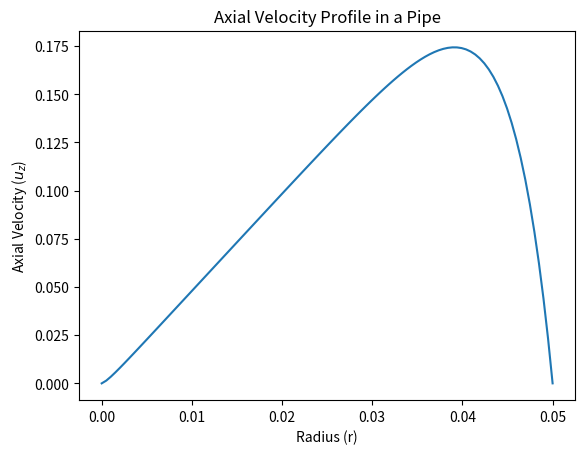

The script that saved this image:
import numpy as np
import matplotlib.pyplot as plt

D = 0.1  
mu = 0.01  
dz_dp = -100
N = 100  

r_values = np.linspace(0, D/2, N)
delta_r = r_values[1] - r_values[0]

A = np.zeros((N, N))
b = np.zeros(N)

for i in range(1, N-1):
    A[i, i] = -2 / delta_r**2 - 1 / (r_values[i] * delta_r)
    A[i, i-1] = 1 / delta_r**2 + 1 / (2 * r_values[i] * delta_r)
    A[i, i+1] = 1 / delta_r**2 - 1 / (2 * r_values[i] * delta_r)
    b[i] = dz_dp / mu

A[0, 0] = 1
A[N-1, N-1] = 1
b[0] = 0
b[N-1] = 0

u_z_values = np.linalg.solve(A, b)

plt.plot(r_values, u_z_values)
plt.xlabel('Radius (r)')
plt.ylabel('Axial Velocity ($u_z$)')
plt.title('Axial Velocity Profile in a Pipe')
plt.show()
